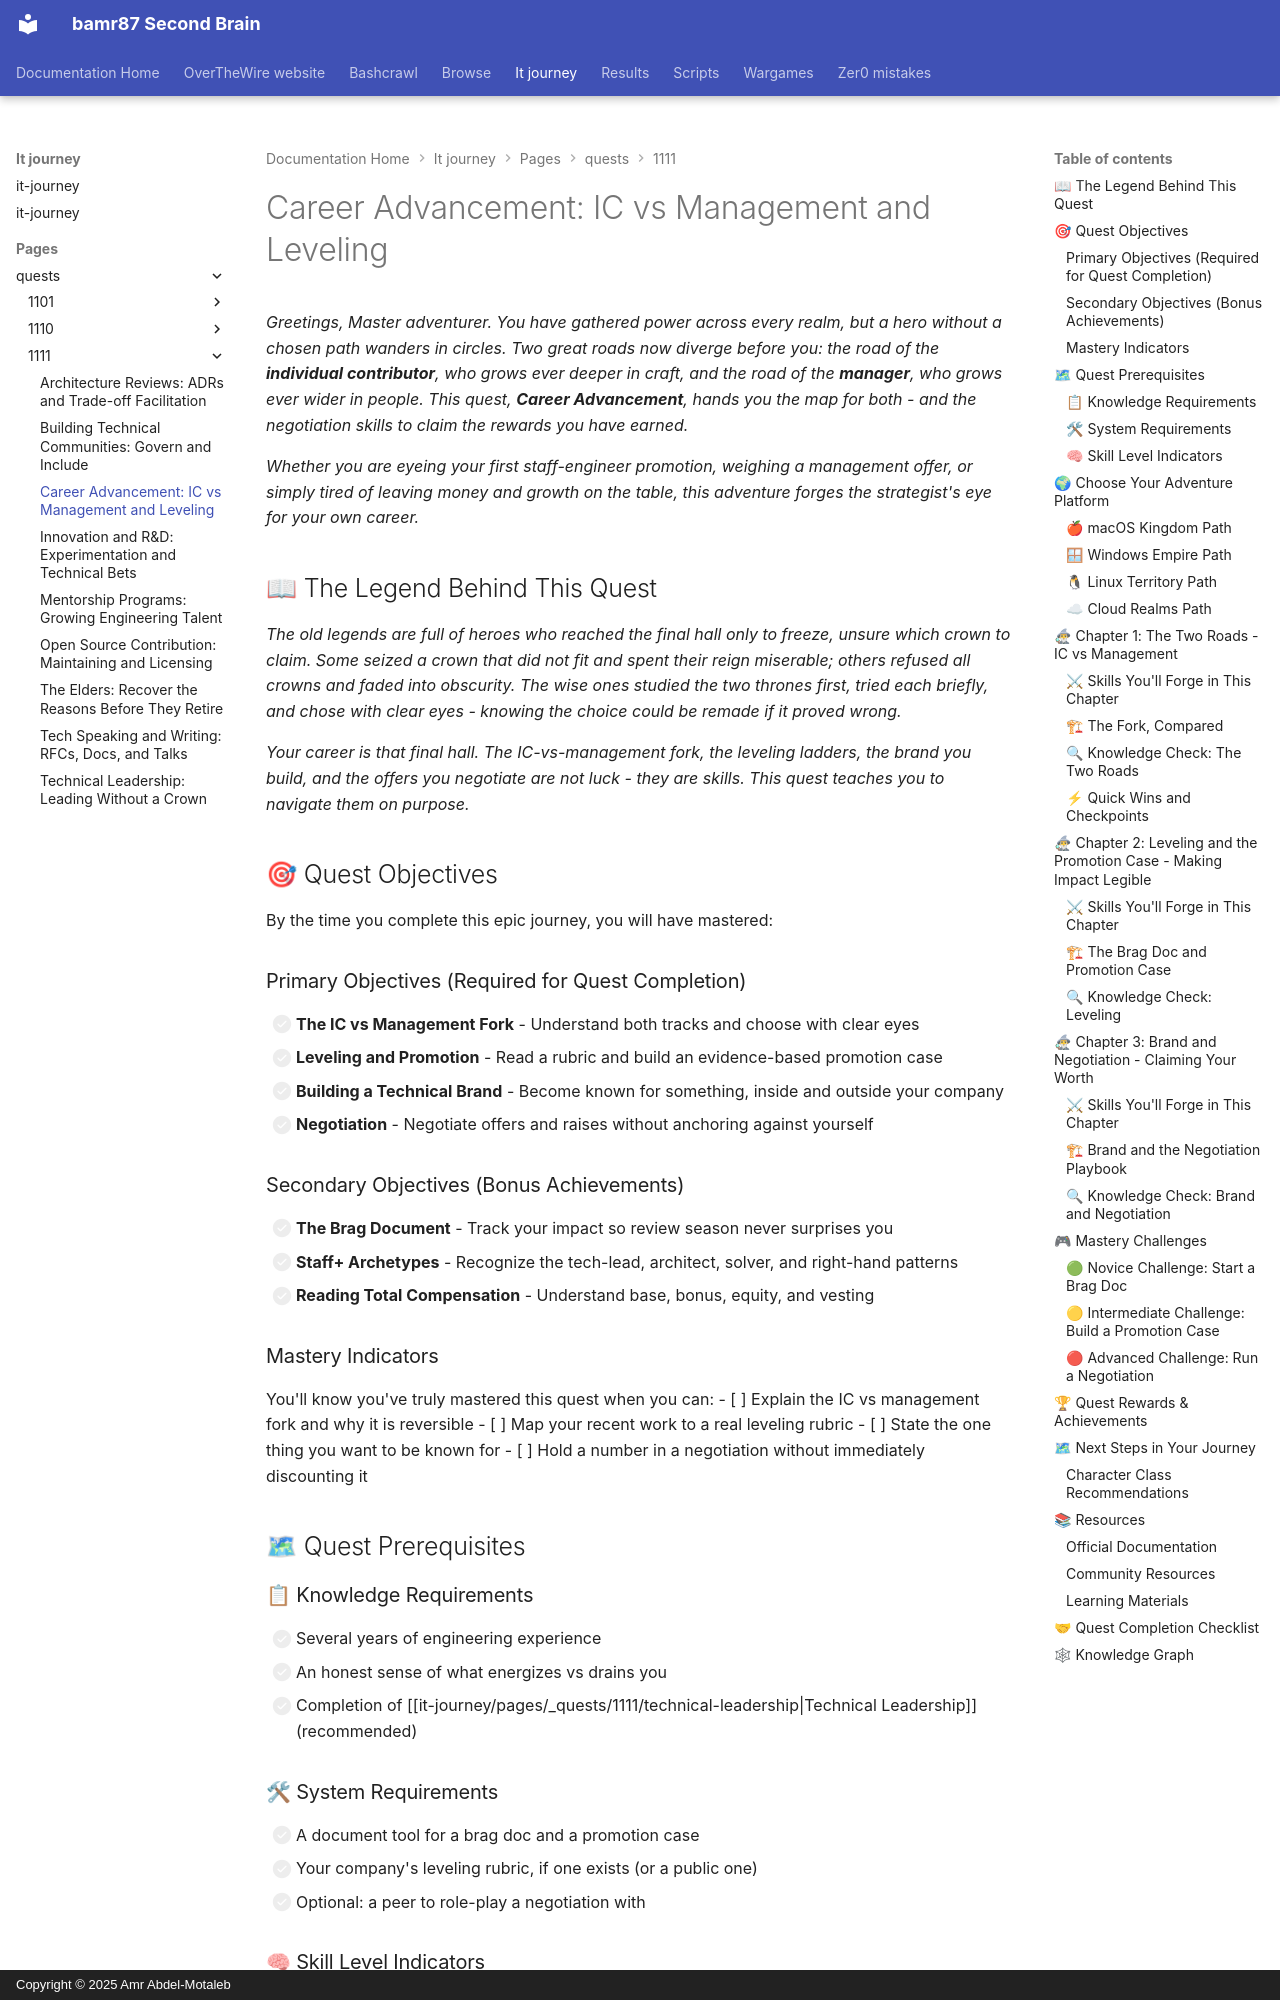

repository: bamr87/README · page: it-journey/pages/_quests/1111/career-advancement/index.html · generator: mkdocs · copyright: Copyright © 2025 Amr Abdel-Motaleb

---
author: IT-Journey Team
categories:
- Quests
- Career
- Hard
comments: true
date: '2025-11-29T22:51:57.000Z'
description: Advance your engineering career deliberately. Learn the IC vs management
  fork, how leveling rubrics work, building a technical brand, and negotiating offers.
difficulty: 🔴 Hard
draft: false
environment:
  os:
  - macos
  - windows
  - linux
  - cloud
  shell:
  - zsh
  - bash
  - powershell
  variables:
    project_dir: career
estimated_time: 3-4 hours
excerpt: Choose IC or management, navigate leveling, build a brand, and negotiate
fmContentType: quest
keywords:
  primary:
  - '1111'
  - career
  - main_quest
  secondary:
  - leveling
  - negotiation
  - personal-brand
lastmod: '2026-06-14T00:00:00.000Z'
layout: quest
learning_style: conceptual
level: '1111'
permalink: /quests/1111/career-advancement/
prerequisites:
  knowledge_requirements:
  - Several years of engineering experience
  - An honest sense of what energizes vs drains you
  - Completion of Technical Leadership (recommended)
  skill_level_indicators:
  - You are ready to steer your career instead of drifting
  system_requirements:
  - A document tool for a brag doc and a promotion case
  - Access to your company's leveling rubric if one exists
preview: /images/previews/career-advancement-ic-management-leveling.png
primary_technology: leadership
quest_arc: The Architect-King's Ascension
quest_dependencies:
  recommended_quests:
  - /quests/1111/mentorship-programs/
  required_quests:
  - /quests/1111/innovation-rnd/
  unlocks_quests:
  - /quests/1111/architecture-reviews/
quest_line: The Crown of Mastery
quest_series: Leadership Mastery
quest_type: main_quest
rewards:
  badges:
  - 🏆 Pathfinder - Chose your track with eyes open
  - 🛡 Master Negotiator - Argued your worth without flinching
  progression_points: 90
  skills_unlocked:
  - 🛠 Leveling and Promotion Strategy
  - 🧠 Offer Negotiation
  unlocks_features:
  - Continued progress through the Level 1111 Leadership & Innovation quest line
skill_focus: career
source_file: pages/_quests/1111/career-advancement.md
source_repo: bamr87/it-journey
source_url: https://github.com/bamr87/it-journey/blob/main/pages/_quests/1111/career-advancement.md
sub_title: 'Level 1111 (15) Quest: Main Quest - Career Advancement'
tags:
- '1111'
- career
- main_quest
- leveling
- negotiation
- personal-brand
- gamified-learning
title: 'Career Advancement: IC vs Management and Leveling'
validation_criteria:
  completion_requirements:
  - All primary objectives completed
  - A brag doc started and a promotion case mapped to a rubric
  knowledge_checks:
  - Understands the IC vs management fork and that it is reversible
  - Can describe how staff+ impact differs from senior impact
  skill_demonstrations:
  - Can map their work to a leveling rubric
  - Can run a salary negotiation without anchoring against themselves
---
*Greetings, Master adventurer. You have gathered power across every realm, but a hero without a chosen path wanders in circles. Two great roads now diverge before you: the road of the **individual contributor**, who grows ever deeper in craft, and the road of the **manager**, who grows ever wider in people. This quest, **Career Advancement**, hands you the map for both - and the negotiation skills to claim the rewards you have earned.*

*Whether you are eyeing your first staff-engineer promotion, weighing a management offer, or simply tired of leaving money and growth on the table, this adventure forges the strategist's eye for your own career.*
